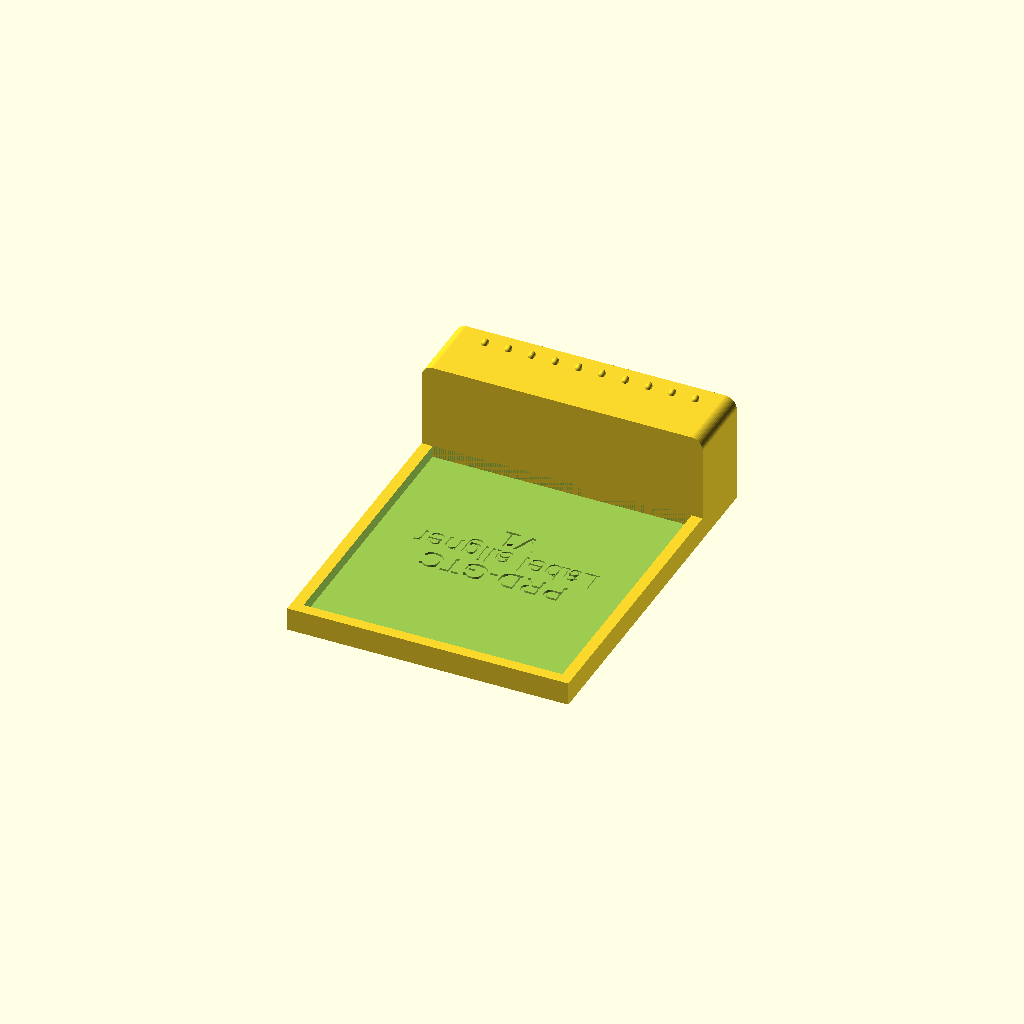
Cell 1: rendered with the file's own defaults.
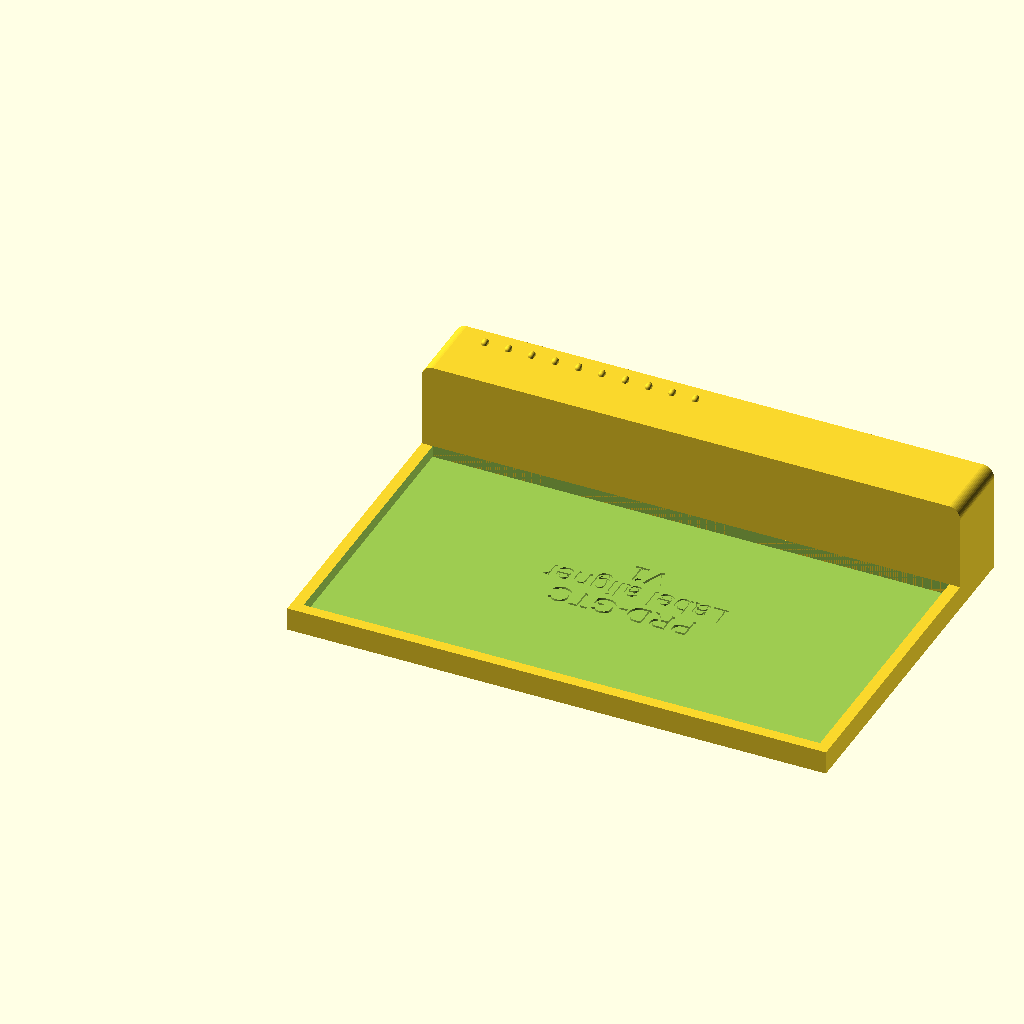
Cell 2 — GTC_X set to 176.2, the other parameters unchanged.
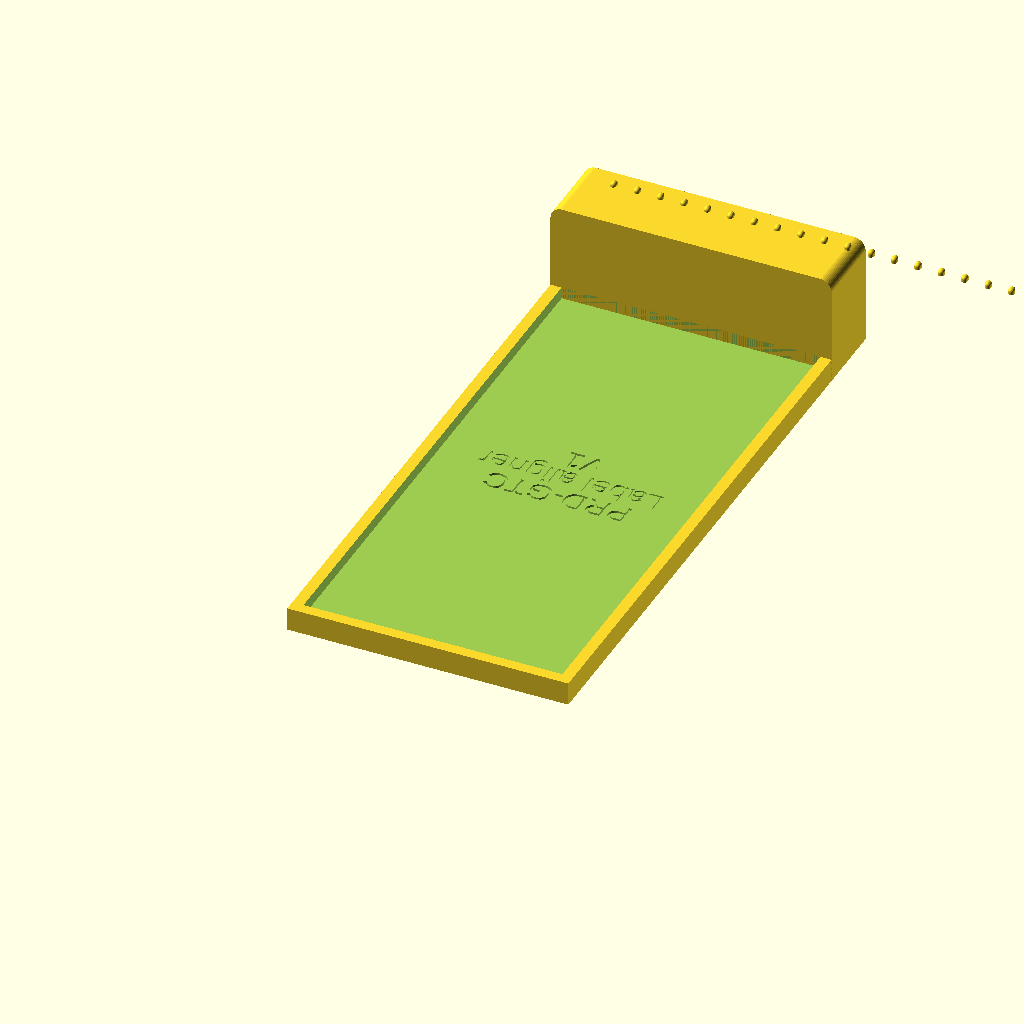
Cell 3: GTC_Y = 189 (everything else at default).
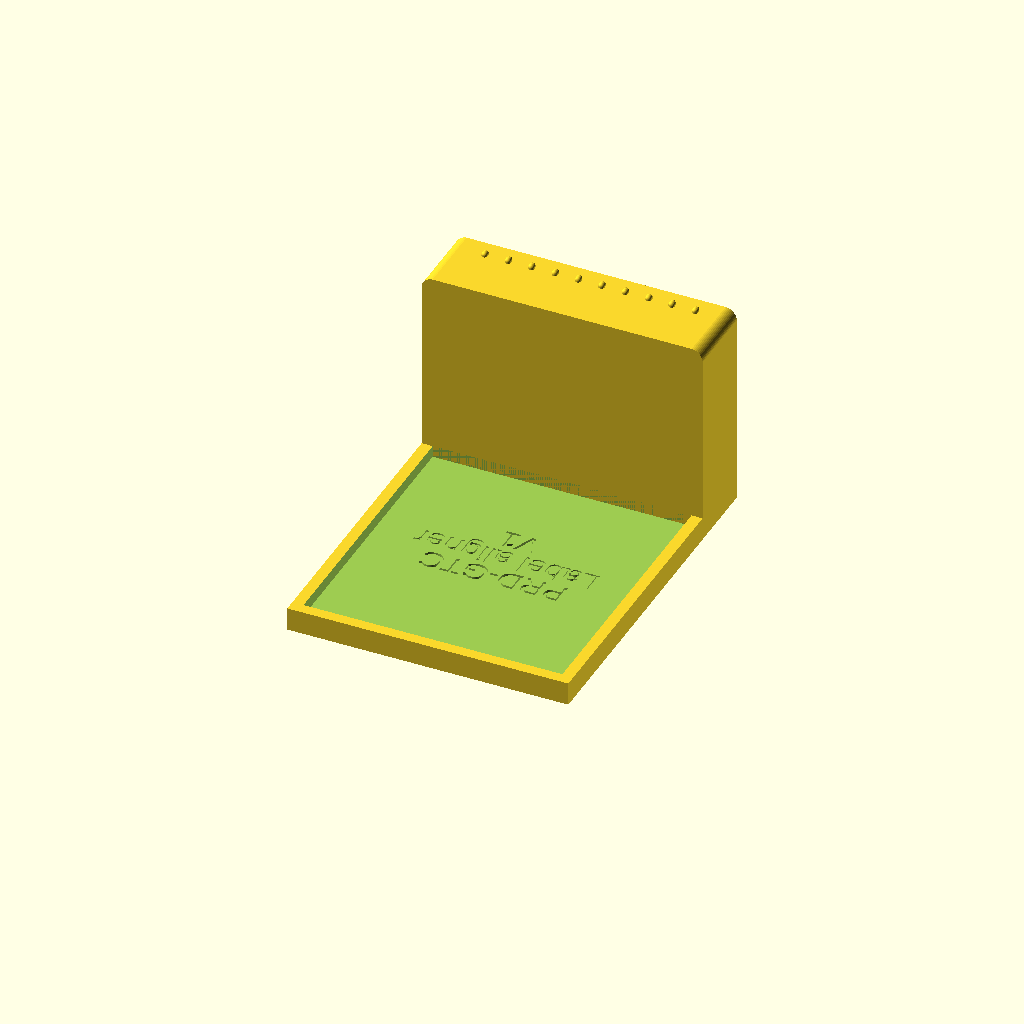
Cell 4: GTC_Z = 67 (everything else at default).
One fixed orthographic camera (rotation 55°, 0°, 25°; colour scheme Cornfield) for every cell.
The OpenSCAD source (gtc-label-jig/gtc-label-jig.scad):
// GTX Label alignment jig

VERSION = "V1";

// GTC Bounding box
GTC_X = 88.1;
GTC_Y = 94.5;
GTC_Z = 33.5;

LABEL_HOLE_DIA_X = 2;
LABEL_HOLE_DIA_Y = 2.5;
LABEL_HOLE_SPACING = 8;
LABEL_HOLE_OFFSET_X = 4.9;
LABEL_HOLE_OFFSET_Y = 18.5;

WALL = 4;

GAP = 0.2;

BASE_X = WALL + GTC_X + WALL;
BASE_Y = WALL + GTC_Y + LABEL_HOLE_OFFSET_Y + (LABEL_HOLE_DIA_Y) + WALL;

BLOCK_Y = WALL + LABEL_HOLE_DIA_Y + LABEL_HOLE_OFFSET_Y;

$fn = 50;

r = WALL;

difference() {
    // Base
    cube([BASE_X, BASE_Y, 2 * WALL]);

    // GTC Cutout
    translate([WALL - GAP, WALL - GAP, WALL]) cube([GTC_X + 2*GAP, GTC_Y + GAP, WALL + 1]);
    
    // Text
    translate([BASE_X/2, BASE_Y/2 - 10, WALL - 0.8])
        linear_extrude(1) rotate(180) text("PRD-GTC", size=8, halign="center");
    translate([BASE_X/2, BASE_Y/2, WALL - 0.5])
        linear_extrude(1) rotate(180) text("Label aligner", size=8, halign="center");
    translate([BASE_X/2, BASE_Y/2 + 10, WALL - 0.8])
        linear_extrude(1) rotate(180) text(VERSION, size=8, halign="center");
}

translate([0, WALL + GTC_Y, 0]) {
    // Alignment block
    // cube([BASE_X, BLOCK_Y, WALL + GTC_Z]);
    hull() {
        cube([BASE_X, BLOCK_Y, WALL]);
        translate([r,0,WALL + GTC_Z - r]) rotate([-90,0,0]) cylinder(r=r, h=BLOCK_Y);
        translate([BASE_X - r,0,WALL + GTC_Z - r]) rotate([-90,0,0]) cylinder(r=r, h=BLOCK_Y);
    }

    // Pins
    translate([LABEL_HOLE_OFFSET_X, LABEL_HOLE_OFFSET_Y, WALL + GTC_Z]) {
        for (x = [LABEL_HOLE_SPACING:LABEL_HOLE_SPACING:GTC_Y - LABEL_HOLE_SPACING]) {
            // Dome topped pin
            translate([x,0,0.5]) hull() {
                for (y = [0,0.75]) translate([0,y,0]) {
                    sphere(LABEL_HOLE_DIA_X/2);
                    rotate([180,0,0]) cylinder(r=LABEL_HOLE_DIA_X/2, 1);
                }
            }
        }
    }
}
Customizer parameters (derived from the source; name, type, default, range or options):
VERSION: string, default "V1"
GTC_X: number, default 88.1
GTC_Y: number, default 94.5
GTC_Z: number, default 33.5
LABEL_HOLE_DIA_X: number, default 2
LABEL_HOLE_DIA_Y: number, default 2.5
LABEL_HOLE_SPACING: number, default 8
LABEL_HOLE_OFFSET_X: number, default 4.9
LABEL_HOLE_OFFSET_Y: number, default 18.5
WALL: number, default 4
GAP: number, default 0.2
